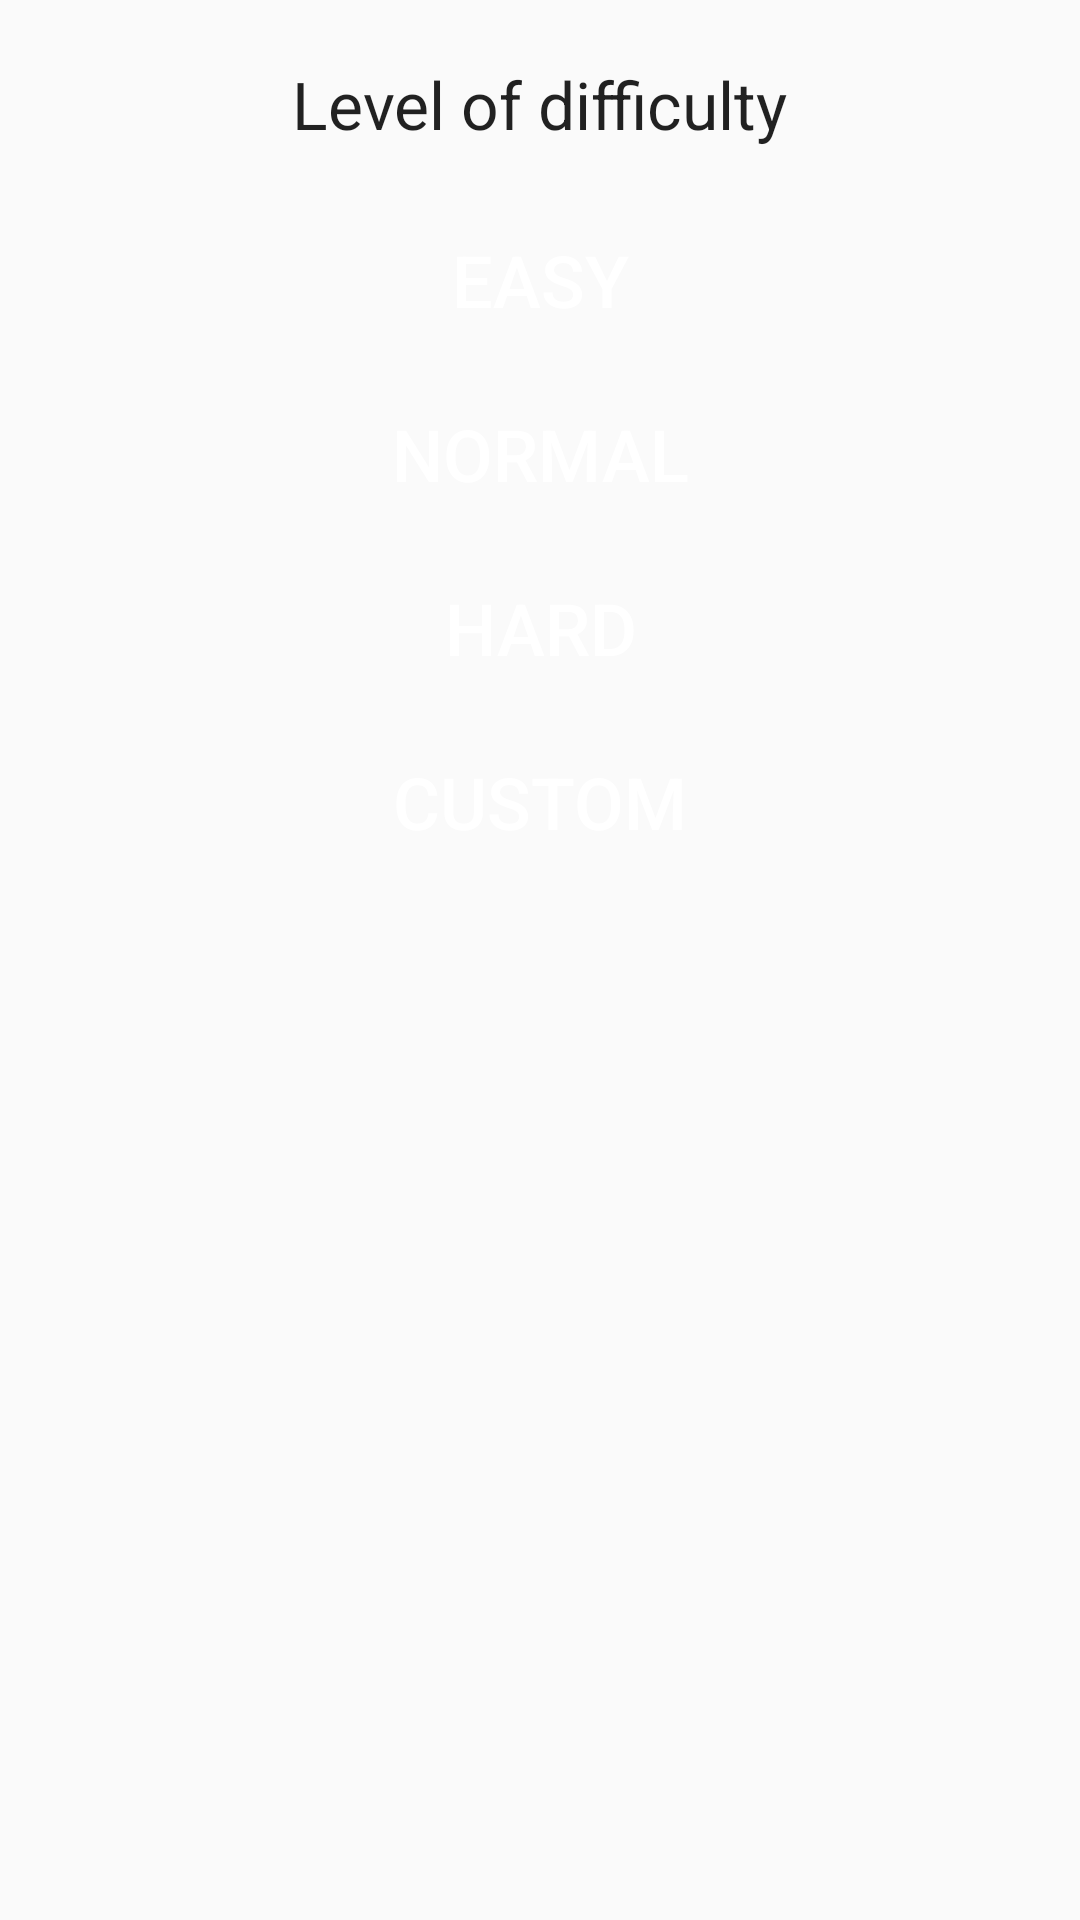

Layout XML and referenced resources for this Android screen:
<!-- AndroidManifest.xml: application theme AppTheme -->
<!-- res/layout/activity_level.xml -->
<RelativeLayout xmlns:android="http://schemas.android.com/apk/res/android"
    xmlns:tools="http://schemas.android.com/tools"
    android:layout_width="fill_parent"
    android:layout_height="fill_parent"
    >

    <ScrollView
        android:layout_width="match_parent"
        android:layout_height="match_parent"
        android:fillViewport="false"
        android:id="@+id/scrollMenu">


        <LinearLayout
            android:layout_width="match_parent"
            android:layout_height="wrap_content"
            android:orientation="vertical"
            android:paddingTop="20dp"
            >

            <TextView
                android:layout_width="wrap_content"
                android:layout_height="wrap_content"
                android:textAppearance="?android:attr/textAppearanceLarge"
                android:text="@string/lvl_difficulty"
                android:id="@+id/textView6"
                android:paddingBottom="20dp"
                android:layout_gravity="center_horizontal"
                />

            <Button
                android:background="@drawable/red_button"
                android:text="@string/lvl_easy"
                android:layout_width="fill_parent"
                android:layout_height="wrap_content"
                android:id="@+id/btn_easy"
                style="@style/Btn_Menu"
                android:onClick="playGameWithParams"
                />

            <Button
                android:background="@drawable/red_button"
                android:text="@string/lvl_normal"
                android:layout_width="fill_parent"
                android:layout_height="wrap_content"
                android:id="@+id/btn_normal"
                style="@style/Btn_Menu"
                android:onClick="playGameWithParams"
                />

            <Button
                android:background="@drawable/red_button"
                android:text="@string/lvl_hard"
                android:layout_width="fill_parent"
                android:layout_height="wrap_content"
                android:id="@+id/btn_hard"
                style="@style/Btn_Menu"
                android:onClick="playGameWithParams"
                />

            <Button
                android:background="@drawable/red_button"
                android:text="@string/lvl_custom"
                android:layout_width="fill_parent"
                android:layout_height="wrap_content"
                android:id="@+id/btn_custom"
                style="@style/Btn_Menu"
                android:onClick="goToCustomParameters" />


        </LinearLayout>



    </ScrollView>


</RelativeLayout>
<!-- resources referenced by this layout -->
<resources>
  <string name="lvl_custom">Custom</string>
  <string name="lvl_difficulty">Level of difficulty</string>
  <string name="lvl_easy">Easy</string>
  <string name="lvl_hard">Hard</string>
  <string name="lvl_normal">Normal</string>
  <style name="Btn_Menu">
          <item name="android:textSize">24sp</item>
          <item name="android:textColor">#FFFFFF</item>
          <item name="android:layout_marginBottom">10dp</item>
      </style>
  <style name="AppTheme" parent="Theme.AppCompat.Light.DarkActionBar">
      </style>
</resources>
